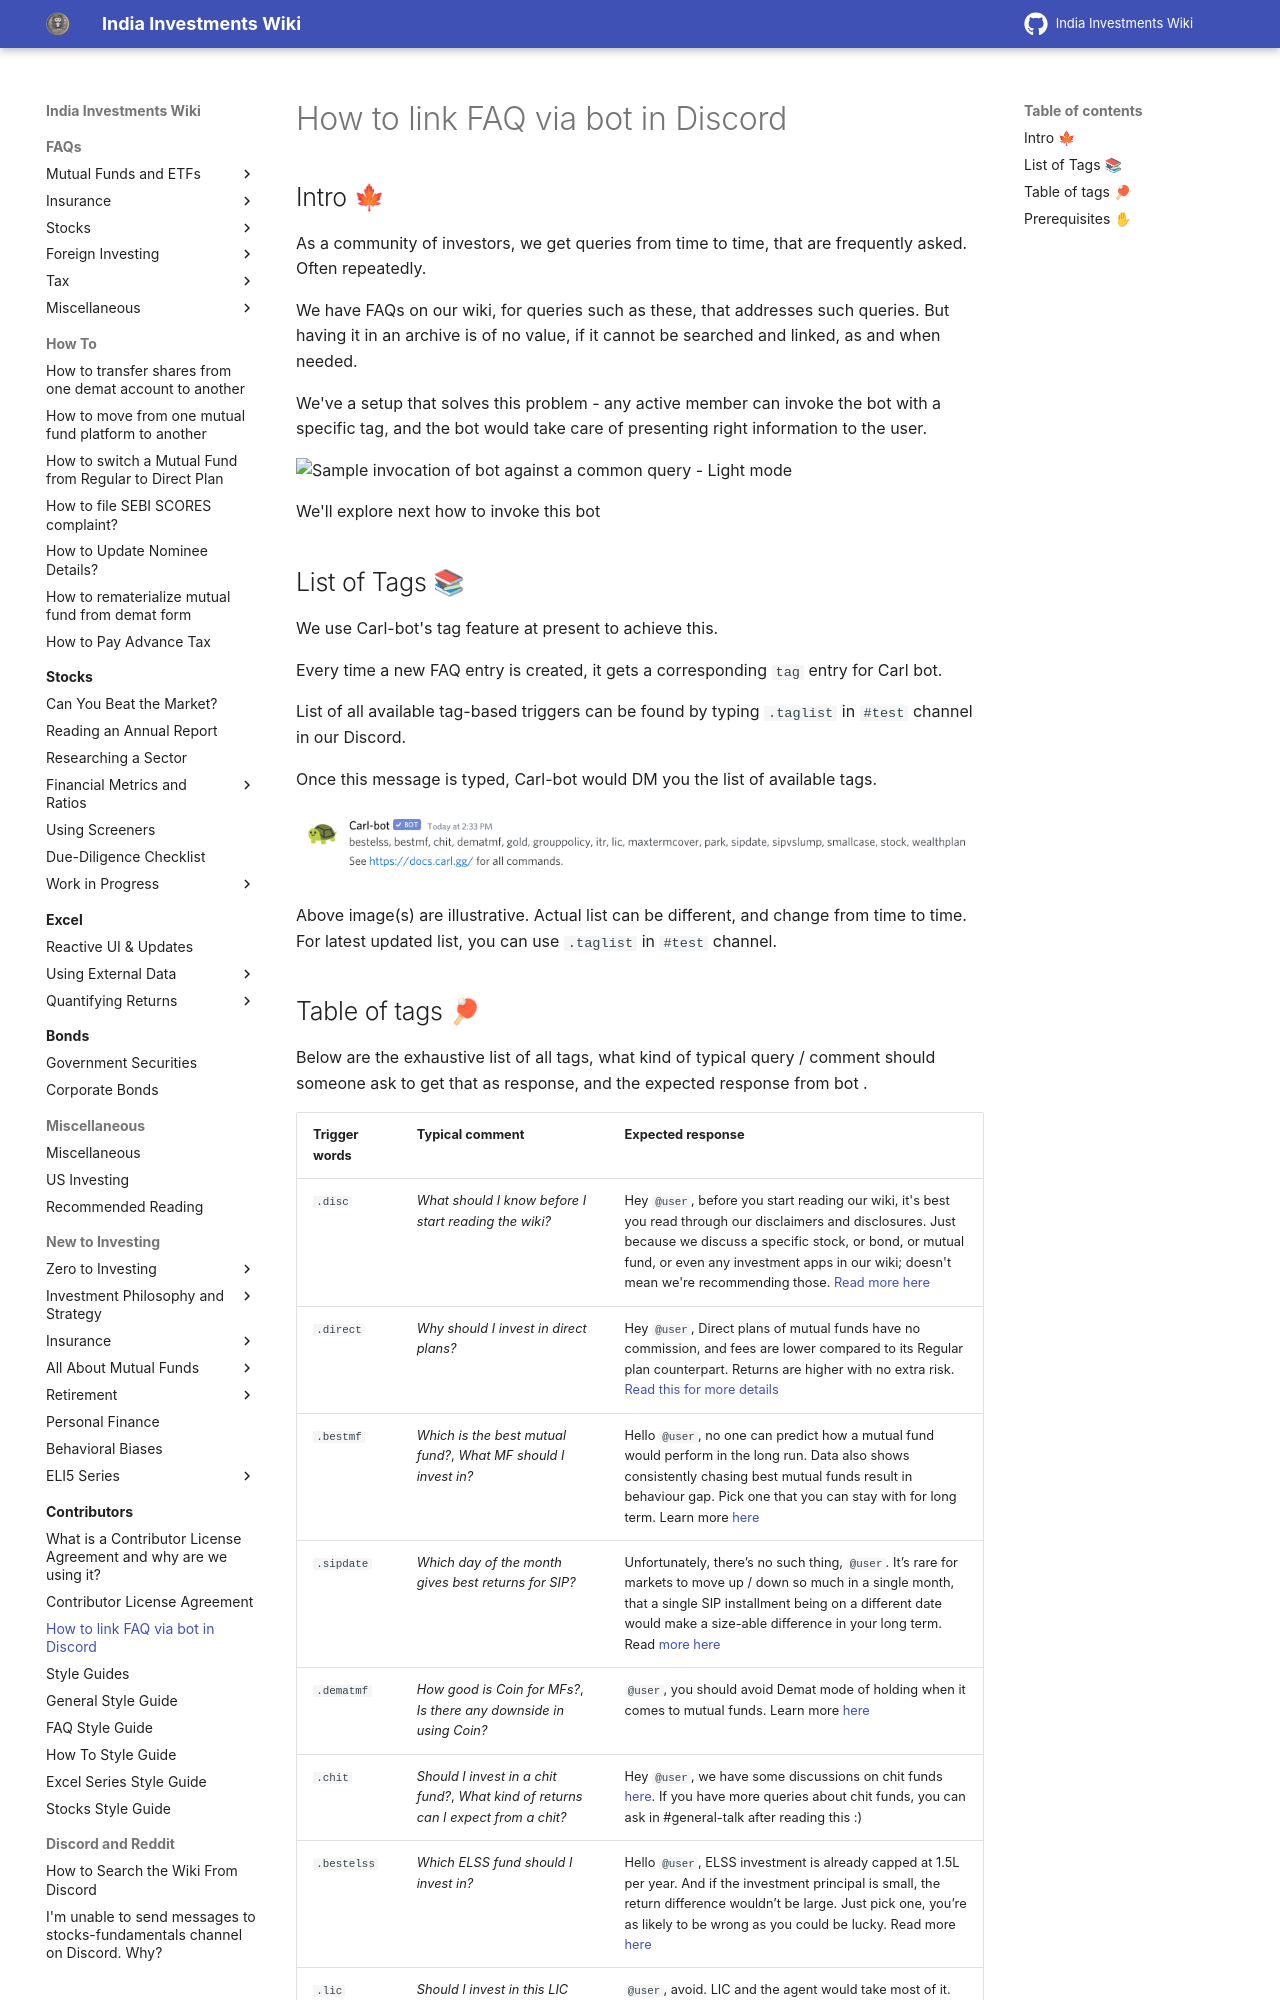

repository: indiainvestments/mkdocswiki · page: contributors/how-to-link-faq-via-bot-in-discord/index.html · generator: mkdocs

---
description: Step-by-step guide on how you can use bot to link to existing FAQ entries
---

# How to link FAQ via bot in Discord

## Intro 🍁

As a community of investors, we get queries from time to time, that are frequently asked. Often repeatedly.

We have FAQs on our wiki, for queries such as these, that addresses such queries. But having it in an archive is of no value, if it cannot be searched and linked, as and when needed.

We've a setup that solves this problem - any active member can invoke the bot with a specific tag, and the bot would take care of presenting right information to the user.

![Sample invocation of bot against a common query - Dark mode](/images/sample-bot-invoke.dark%20(1).png){.dark-mode-image}

![Sample invocation of bot against a common query - Light mode](/images/sample-bot-invoke.light%20(1).png){.light-mode-image}

We'll explore next how to invoke this bot

## List of Tags 📚

We use Carl-bot's tag feature at present to achieve this.

Every time a new FAQ entry is created, it gets a corresponding `tag` entry for Carl bot.

List of all available tag-based triggers can be found by typing `.taglist` in `#test` channel in our Discord.

Once this message is typed, Carl-bot would DM you the list of available tags.

![Sample message sent by bot - Dark Mode](/images/bot-dm-taglist.dark%20(1).png){.dark-mode-image}

![Sample message sent by bot - Light mode](/images/bot-dm-taglist.light%20(1).png){.light-mode-image}

Above image(s) are illustrative. Actual list can be different, and change from time to time. For latest updated list, you can use `.taglist` in `#test` channel.
